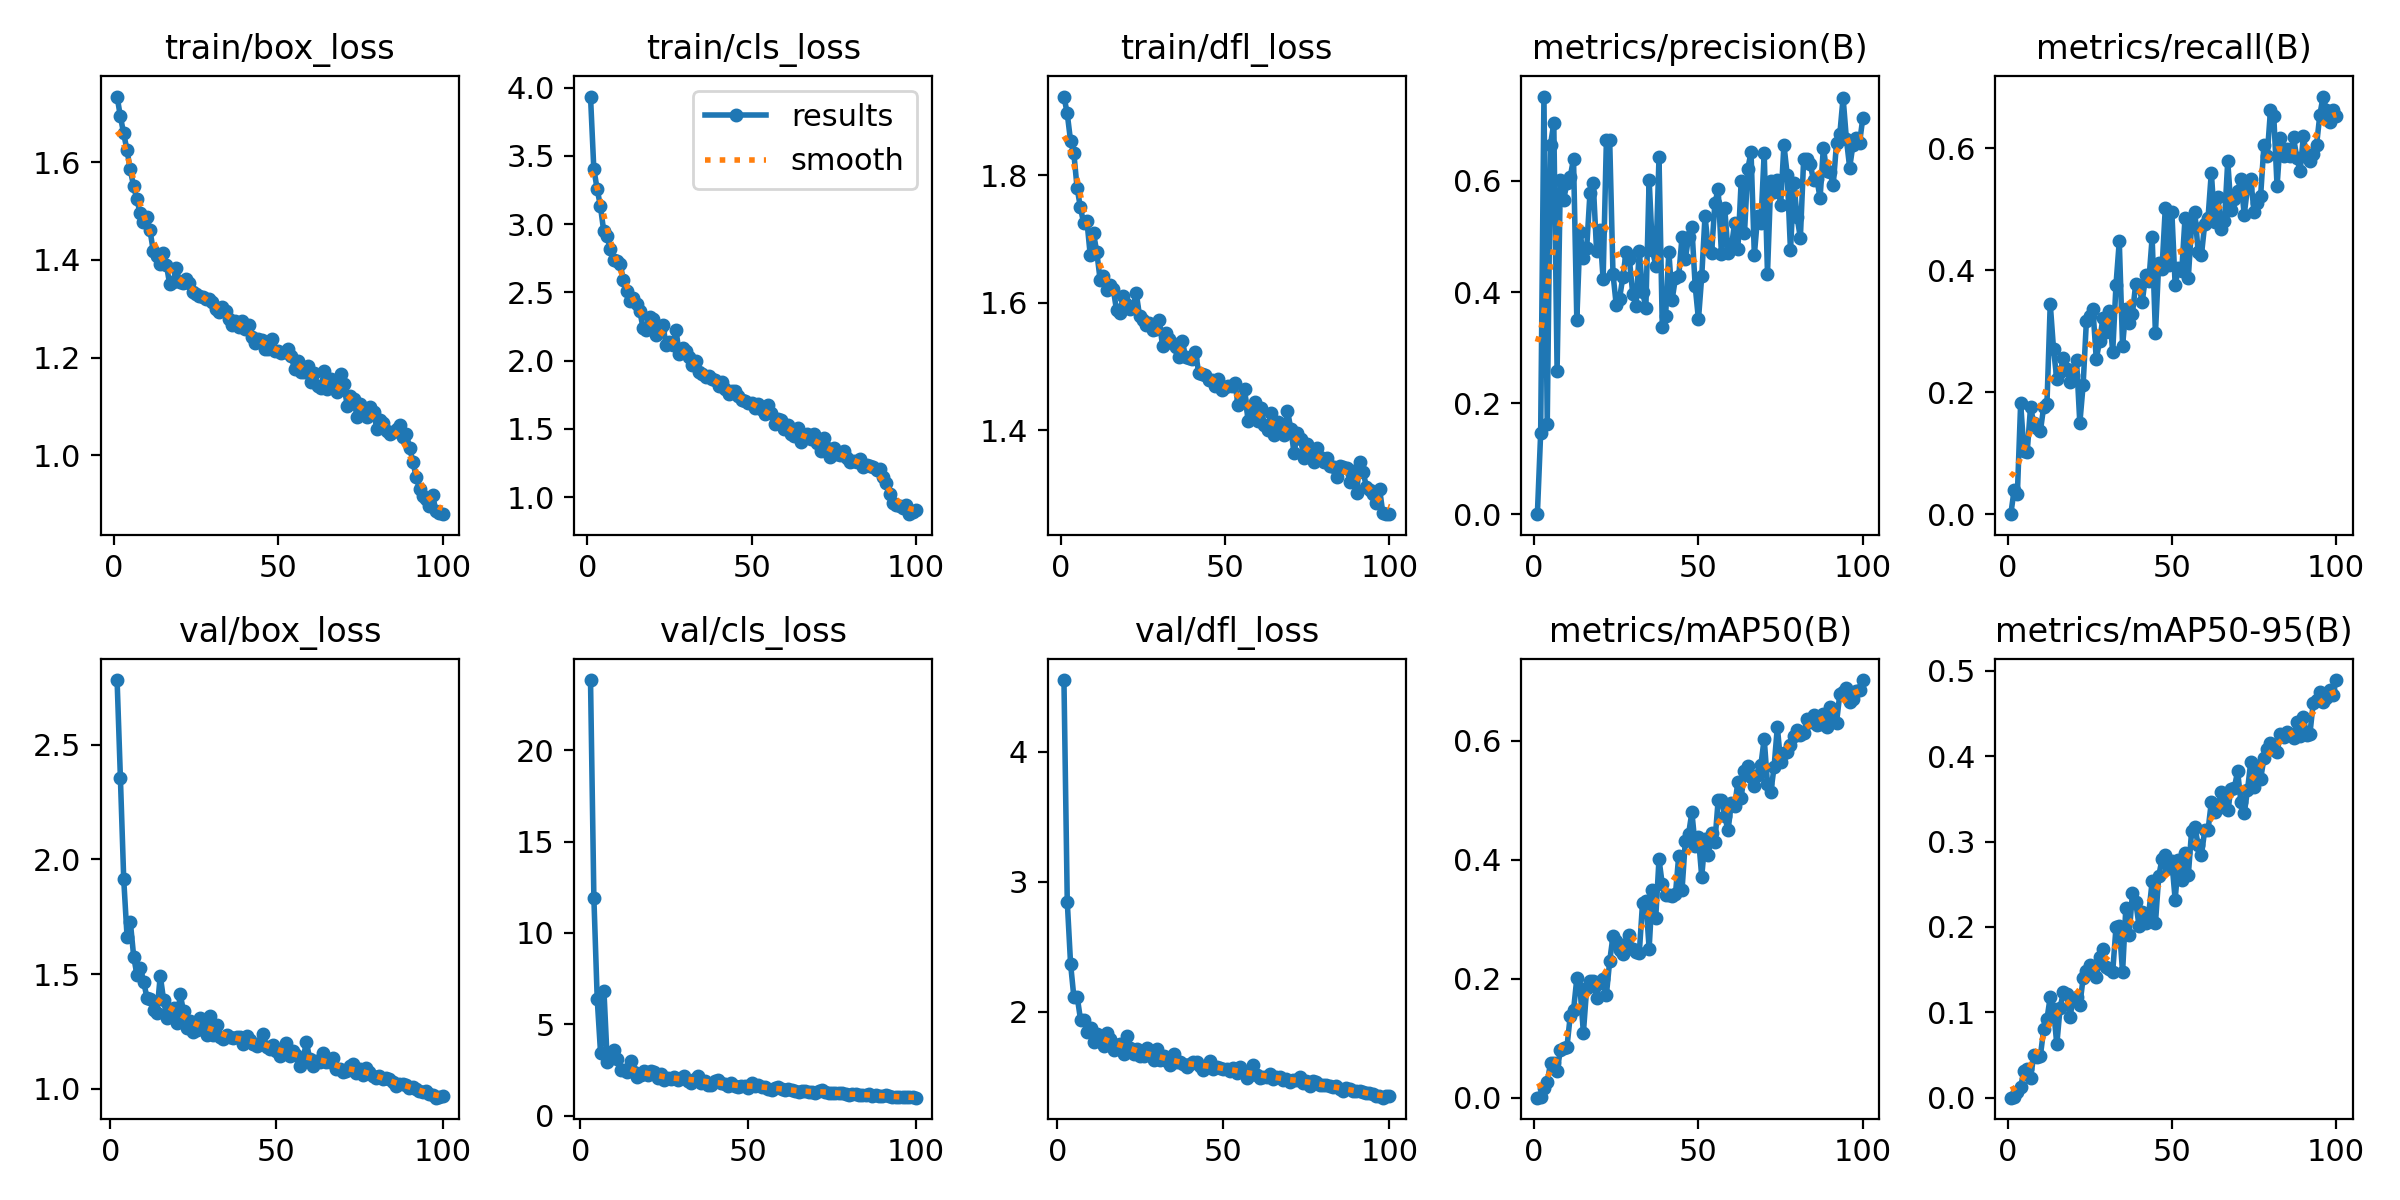

Values plotted in this chart, from the file beside it:
epoch, time, train/box_loss, train/cls_loss, train/dfl_loss, metrics/precision(B), metrics/recall(B), metrics/mAP50(B), metrics/mAP50-95(B), val/box_loss, val/cls_loss, val/dfl_loss, lr/pg0, lr/pg1, lr/pg2
1, 64.95, 1.735, 3.935, 1.924, 0, 0, 0, 0, nan, nan, nan, 0.07033, 0.003296, 0.003296
2, 100.5, 1.694, 3.407, 1.898, 0.1457, 0.03901, 0.00184, 0.00084, 2.781, inf, 4.551, 0.04027, 0.006564, 0.006564
3, 131.7, 1.659, 3.26, 1.855, 0.752, 0.03306, 0.01679, 0.00623, 2.353, 23.85, 2.847, 0.01014, 0.009766, 0.009766
4, 162.6, 1.625, 3.134, 1.836, 0.162, 0.1819, 0.02558, 0.01282, 1.912, 11.93, 2.367, 0.009703, 0.009703, 0.009703
5, 194.2, 1.585, 2.952, 1.78, 0.6655, 0.1037, 0.05825, 0.03159, 1.663, 6.368, 2.109, 0.009604, 0.009604, 0.009604
6, 224.6, 1.552, 2.912, 1.75, 0.7042, 0.1024, 0.05874, 0.0332, 1.725, 3.412, 2.113, 0.009505, 0.009505, 0.009505
7, 256, 1.525, 2.82, 1.725, 0.2586, 0.1753, 0.04414, 0.02339, 1.576, 6.847, 1.937, 0.009406, 0.009406, 0.009406
8, 286.2, 1.496, 2.739, 1.728, 0.6022, 0.1494, 0.08057, 0.04948, 1.494, 2.92, 1.934, 0.009307, 0.009307, 0.009307
9, 316.7, 1.478, 2.731, 1.675, 0.5663, 0.1406, 0.0831, 0.04765, 1.526, 3.386, 1.842, 0.009208, 0.009208, 0.009208
10, 347.5, 1.488, 2.712, 1.709, 0.5968, 0.1361, 0.08528, 0.04888, 1.467, 3.57, 1.87, 0.009109, 0.009109, 0.009109
11, 377.6, 1.461, 2.593, 1.679, 0.6075, 0.176, 0.1374, 0.0799, 1.396, 3.087, 1.765, 0.00901, 0.00901, 0.00901
12, 408.7, 1.419, 2.513, 1.637, 0.6399, 0.1809, 0.147, 0.092, 1.389, 2.515, 1.831, 0.008911, 0.008911, 0.008911
13, 438.9, 1.407, 2.44, 1.642, 0.3497, 0.3454, 0.2005, 0.1182, 1.342, 2.517, 1.787, 0.008812, 0.008812, 0.008812
14, 469.3, 1.391, 2.457, 1.621, 0.509, 0.2707, 0.1827, 0.1033, 1.332, 2.371, 1.736, 0.008713, 0.008713, 0.008713
15, 500.4, 1.414, 2.414, 1.629, 0.4605, 0.2211, 0.1092, 0.06229, 1.493, 2.994, 1.839, 0.008614, 0.008614, 0.008614
16, 530.5, 1.391, 2.364, 1.622, 0.4785, 0.2324, 0.1842, 0.1056, 1.387, 2.36, 1.792, 0.008515, 0.008515, 0.008515
17, 561.4, 1.35, 2.236, 1.588, 0.5782, 0.2562, 0.1965, 0.1234, 1.308, 2.135, 1.707, 0.008416, 0.008416, 0.008416
18, 591.6, 1.355, 2.227, 1.583, 0.5971, 0.2379, 0.196, 0.1212, 1.338, 2.231, 1.744, 0.008317, 0.008317, 0.008317
19, 621.8, 1.383, 2.319, 1.61, 0.4747, 0.2169, 0.1681, 0.09473, 1.353, 2.444, 1.751, 0.008218, 0.008218, 0.008218
20, 653, 1.355, 2.307, 1.597, 0.5118, 0.2278, 0.1934, 0.1161, 1.288, 2.219, 1.674, 0.008119, 0.008119, 0.008119
21, 683, 1.353, 2.189, 1.591, 0.4233, 0.2527, 0.2001, 0.1173, 1.413, 2.42, 1.815, 0.00802, 0.00802, 0.00802
22, 713.6, 1.36, 2.227, 1.593, 0.6739, 0.1491, 0.1735, 0.1083, 1.338, 2.375, 1.723, 0.007921, 0.007921, 0.007921
23, 744, 1.352, 2.263, 1.615, 0.6737, 0.2116, 0.2298, 0.1402, 1.263, 2.066, 1.672, 0.007822, 0.007822, 0.007822
24, 774.2, 1.334, 2.115, 1.579, 0.433, 0.3171, 0.2714, 0.1486, 1.296, 2.259, 1.716, 0.007723, 0.007723, 0.007723
25, 805.2, 1.331, 2.139, 1.572, 0.3762, 0.3248, 0.2643, 0.1557, 1.248, 1.965, 1.659, 0.007624, 0.007624, 0.007624
26, 835.3, 1.326, 2.112, 1.565, 0.3882, 0.3357, 0.2489, 0.1527, 1.256, 2.048, 1.658, 0.007525, 0.007525, 0.007525
27, 865.3, 1.323, 2.225, 1.568, 0.4272, 0.2544, 0.2424, 0.141, 1.31, 2.008, 1.72, 0.007426, 0.007426, 0.007426
28, 896, 1.32, 2.047, 1.558, 0.472, 0.2833, 0.2578, 0.1643, 1.271, 2.085, 1.663, 0.007327, 0.007327, 0.007327
29, 926.1, 1.32, 2.09, 1.559, 0.4588, 0.321, 0.2744, 0.174, 1.232, 1.929, 1.629, 0.007228, 0.007228, 0.007228
30, 957, 1.313, 2.071, 1.572, 0.397, 0.2993, 0.2493, 0.153, 1.317, 2.067, 1.711, 0.007129, 0.007129, 0.007129
31, 987.4, 1.3, 2.027, 1.532, 0.3747, 0.3328, 0.2447, 0.1511, 1.237, 2.164, 1.628, 0.00703, 0.00703, 0.00703
32, 1018, 1.293, 1.971, 1.552, 0.474, 0.2654, 0.243, 0.1474, 1.279, 1.909, 1.662, 0.006931, 0.006931, 0.006931
33, 1049, 1.303, 1.995, 1.543, 0.4004, 0.3762, 0.3282, 0.1995, 1.227, 1.805, 1.617, 0.006832, 0.006832, 0.006832
34, 1079, 1.296, 1.918, 1.537, 0.3716, 0.4476, 0.3308, 0.201, 1.215, 2.021, 1.592, 0.006733, 0.006733, 0.006733
35, 1110, 1.278, 1.903, 1.531, 0.6024, 0.2761, 0.2508, 0.1469, 1.234, 2.157, 1.671, 0.006634, 0.006634, 0.006634
36, 1140, 1.266, 1.88, 1.515, 0.4759, 0.3365, 0.3499, 0.2226, 1.224, 1.795, 1.613, 0.006535, 0.006535, 0.006535
37, 1171, 1.274, 1.89, 1.541, 0.4477, 0.3129, 0.3022, 0.1909, 1.219, 1.919, 1.616, 0.006436, 0.006436, 0.006436
38, 1202, 1.263, 1.866, 1.515, 0.6424, 0.3288, 0.4011, 0.2393, 1.224, 1.672, 1.595, 0.006337, 0.006337, 0.006337
39, 1232, 1.275, 1.858, 1.514, 0.3372, 0.3777, 0.3586, 0.2293, 1.226, 1.696, 1.571, 0.006238, 0.006238, 0.006238
40, 1262, 1.259, 1.818, 1.511, 0.3566, 0.3733, 0.3412, 0.2015, 1.196, 1.913, 1.597, 0.006139, 0.006139, 0.006139
41, 1293, 1.268, 1.842, 1.523, 0.4723, 0.348, 0.3406, 0.217, 1.228, 1.974, 1.614, 0.00604, 0.00604, 0.00604
42, 1324, 1.242, 1.795, 1.49, 0.3863, 0.3922, 0.3389, 0.2048, 1.211, 1.805, 1.609, 0.005941, 0.005941, 0.005941
43, 1354, 1.229, 1.756, 1.488, 0.4253, 0.3831, 0.342, 0.2166, 1.195, 1.716, 1.581, 0.005842, 0.005842, 0.005842
44, 1385, 1.237, 1.778, 1.486, 0.4287, 0.4539, 0.4068, 0.2536, 1.187, 1.637, 1.55, 0.005743, 0.005743, 0.005743
45, 1415, 1.236, 1.78, 1.479, 0.499, 0.2964, 0.3487, 0.2042, 1.199, 1.773, 1.581, 0.005644, 0.005644, 0.005644
46, 1447, 1.218, 1.741, 1.479, 0.46, 0.4116, 0.431, 0.2594, 1.237, 1.617, 1.624, 0.005545, 0.005545, 0.005545
47, 1477, 1.216, 1.715, 1.47, 0.4986, 0.4024, 0.4433, 0.2796, 1.183, 1.558, 1.559, 0.005446, 0.005446, 0.005446
48, 1508, 1.238, 1.708, 1.48, 0.5163, 0.5023, 0.48, 0.2838, 1.174, 1.596, 1.573, 0.005347, 0.005347, 0.005347
49, 1538, 1.214, 1.694, 1.463, 0.4114, 0.4086, 0.4238, 0.2687, 1.191, 1.628, 1.562, 0.005248, 0.005248, 0.005248
50, 1568, 1.212, 1.691, 1.467, 0.3506, 0.495, 0.4376, 0.2767, 1.164, 1.535, 1.56, 0.005149, 0.005149, 0.005149
51, 1600, 1.208, 1.653, 1.47, 0.4285, 0.3756, 0.3716, 0.2318, 1.144, 1.761, 1.56, 0.00505, 0.00505, 0.00505
52, 1630, 1.212, 1.682, 1.469, 0.5374, 0.4033, 0.4351, 0.2781, 1.152, 1.611, 1.54, 0.004951, 0.004951, 0.004951
53, 1661, 1.218, 1.643, 1.474, 0.4779, 0.3986, 0.4074, 0.2544, 1.199, 1.7, 1.569, 0.004852, 0.004852, 0.004852
54, 1691, 1.202, 1.607, 1.439, 0.4697, 0.4859, 0.4458, 0.2861, 1.144, 1.538, 1.531, 0.004753, 0.004753, 0.004753
55, 1722, 1.176, 1.673, 1.447, 0.5604, 0.3877, 0.4299, 0.2606, 1.167, 1.551, 1.573, 0.004654, 0.004654, 0.004654
56, 1753, 1.194, 1.614, 1.464, 0.5847, 0.4737, 0.5008, 0.3125, 1.147, 1.454, 1.538, 0.004555, 0.004555, 0.004555
57, 1783, 1.17, 1.536, 1.414, 0.4678, 0.4949, 0.5008, 0.3168, 1.102, 1.405, 1.488, 0.004456, 0.004456, 0.004456
58, 1814, 1.17, 1.573, 1.431, 0.5512, 0.4298, 0.4733, 0.296, 1.128, 1.529, 1.509, 0.004357, 0.004357, 0.004357
59, 1844, 1.183, 1.568, 1.445, 0.4697, 0.4254, 0.4494, 0.2847, 1.205, 1.554, 1.586, 0.004258, 0.004258, 0.004258
60, 1874, 1.15, 1.499, 1.415, 0.4806, 0.4765, 0.4949, 0.3132, 1.129, 1.458, 1.51, 0.004159, 0.004159, 0.004159
... 40 more rows
